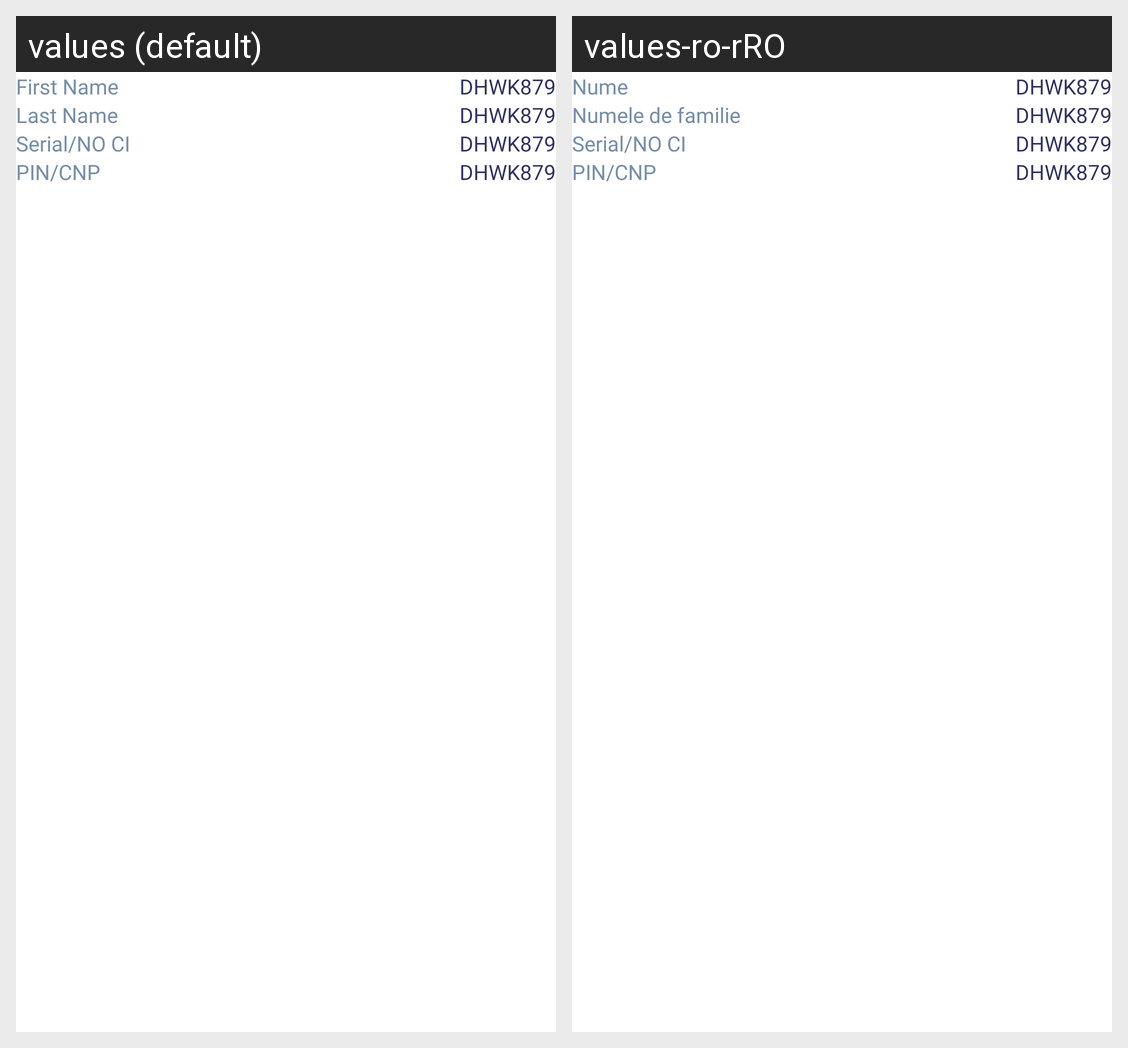

Locale-by-locale string values for the Android screen shown in this grid:
Android screen res/layout/driver_list_items.xml rendered under 2 locales, left to right: values (default), values-ro-rRO. Device: Nexus 5 (rendered at 1080×1920; each locale shown at half size, 540×960, under a caption strip naming it); theme DefaultDayNightTheme.CarHome.
Strings drawn on this screen, with the default value and each locale's value (text and hints the layout hard-codes, and strings that could not be matched under every locale, appear in the picture but are not listed):

first_name
  values: First Name
  values-ro-rRO: Nume

last_name
  values: Last Name
  values-ro-rRO: Numele de familie

serial_no_ci
  values: Serial/NO CI
  values-ro-rRO: Serial/NO CI

pin_cnp
  values: PIN/CNP
  values-ro-rRO: PIN/CNP
